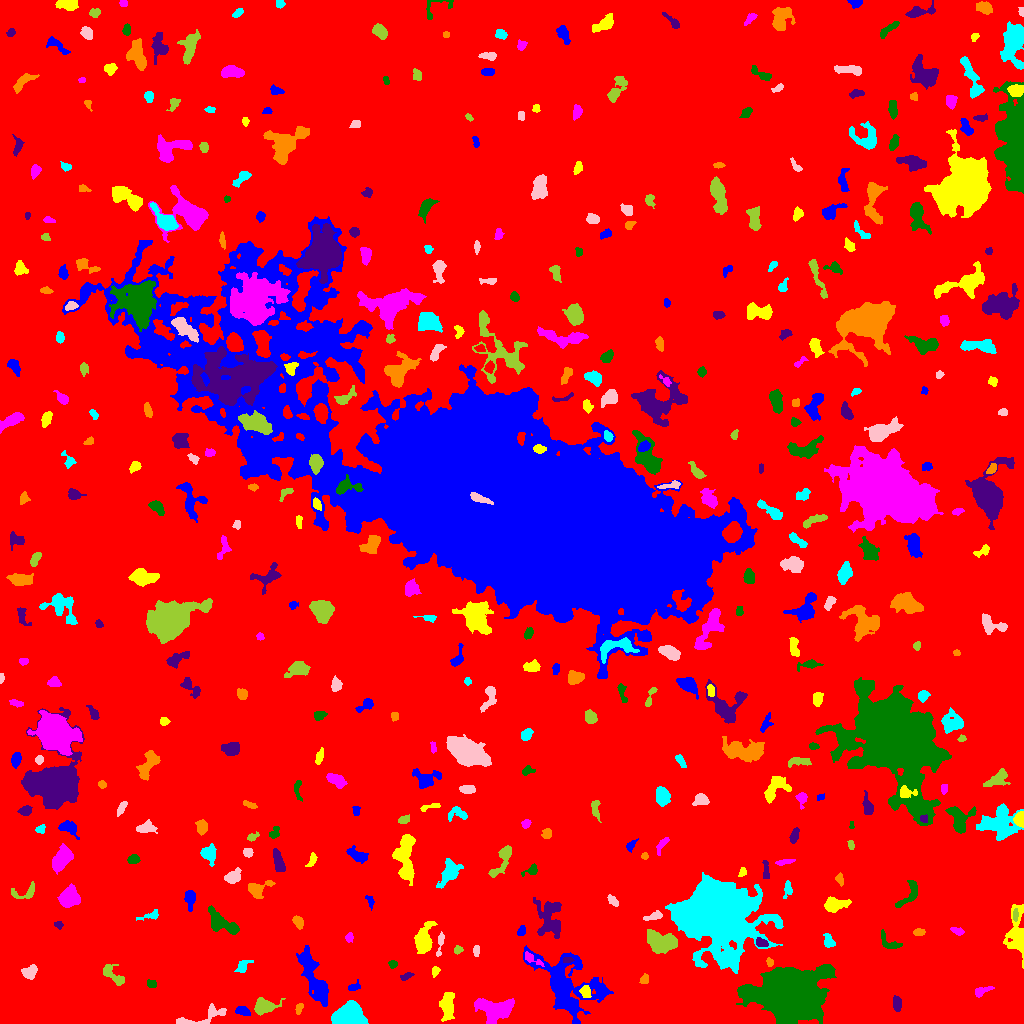

The file beside this chart, header and first rows:
ID, X, Y, A, B, theta, total_flux, mu_max, mu_median, mu_mean, R_fwhm, R_e, R10, R90, x_start, x_end, y_start, y_end, area, greylevel
0, 517.1, 507.7, 303.1, 297.9, 0.869, 2093508, 13.0, 2.0, 2.538, 98.74, 244.7, 94.09, 391.1, 0, 1023, 0, 1023, 824738, 2.538
1, 242.6, 12.64, 3.342, 2.026, -0.3193, 369.0, 7.0, 3.0, 3.0, 3.742, 3.241, 1.262, 5.202, 235, 250, 8, 17, 123, 11.0
2, 447.3, 18.92, 7.365, 3.003, 1.507, 1238, 8.0, 3.0, 3.685, 7.114, 5.698, 2.326, 8.921, 439, 454, 2, 31, 336, 13.68
3, 494.4, 14.69, 10.01, 5.257, -0.05604, 2565, 9.0, 4.0, 3.983, 9.373, 7.959, 3.241, 12.09, 474, 514, 0, 25, 644, 9.983
4, 787.1, 30.29, 12.46, 9.753, -0.04255, 121124, 219.0, 13.0, 32.79, 9.772, 11.52, 4.26, 23.67, 736, 836, 0, 59, 3694, 37.79
5, 896.9, 20.03, 3.807, 2.036, -1.484, 282.0, 4.0, 2.0, 2.22, 5.202, 3.7, 1.493, 5.557, 893, 901, 12, 28, 127, 8.22
6, 299.3, 15.79, 2.718, 1.688, 0.9653, 146.0, 5.0, 2.0, 1.973, 2.646, 2.394, 0.7979, 3.949, 295, 303, 9, 20, 74, 8.973
7, 348.7, 8.149, 8.663, 6.107, 0.08158, 3517, 12.0, 5.0, 5.719, 9.575, 8.019, 3.192, 12.32, 331, 368, 0, 23, 615, 17.72
8, 201.8, 6.25, 16.19, 3.508, 0.2698, 893.0, 7.0, 3.0, 2.773, 5.14, 5.412, 2.034, 8.612, 176, 226, 0, 20, 322, 8.773
9, 263.6, 16.74, 5.686, 3.66, 0.1778, 699.0, 6.0, 2.0, 2.386, 6.358, 5.109, 1.954, 8.234, 254, 285, 8, 26, 293, 8.386
10, 82.96, 30.44, 6.845, 2.669, 0.475, 966.0, 8.0, 3.0, 3.401, 6.433, 5.046, 1.954, 7.979, 66, 93, 20, 39, 284, 9.401
11, 353.5, 36.46, 3.326, 1.785, 0.3393, 190.0, 6.0, 2.0, 2.159, 3.038, 2.821, 0.9772, 4.583, 348, 360, 33, 44, 88, 9.159
12, 585.7, 31.48, 3.024, 2.136, -1.155, 354.0, 8.0, 3.0, 2.975, 3.868, 3.141, 1.128, 5.015, 579, 591, 26, 38, 119, 11.97
13, 981.4, 31.99, 4.719, 1.966, 0.4113, 474.0, 11.0, 3.0, 3.732, 2.585, 3.432, 1.128, 5.642, 975, 994, 26, 37, 127, 8.732
14, 151.9, 38.94, 2.035, 1.521, -0.07251, 113.0, 5.0, 1.0, 1.487, 2.394, 2.185, 0.7979, 3.656, 147, 156, 36, 44, 76, 8.487
15, 406.1, 46.83, 3.188, 1.395, 0.3695, 169.0, 5.0, 2.0, 2.112, 3.038, 2.523, 0.9772, 4.184, 400, 414, 43, 51, 80, 11.11
16, 644.1, 43.76, 2.333, 1.989, 1.178, 186.0, 5.0, 2.0, 2.325, 3.478, 2.706, 0.9772, 4.107, 639, 648, 40, 50, 80, 8.325
17, 243.4, 57.67, 4.811, 2.227, 0.766, 276.0, 6.0, 2.0, 2.029, 3.989, 3.568, 1.262, 5.67, 234, 253, 51, 63, 136, 8.029
18, 29.23, 51.37, 3.736, 3.013, 0.5709, 648.0, 8.0, 3.0, 3.703, 5.078, 4.146, 1.596, 6.628, 21, 37, 44, 59, 175, 8.703
19, 113.5, 48.17, 7.752, 2.97, -0.7364, 580.0, 6.0, 2.0, 2.447, 6.05, 4.72, 1.784, 7.269, 103, 124, 38, 59, 237, 8.447
20, 909.4, 51.74, 9.111, 6.57, 0.5322, 2824, 10.0, 4.0, 4.577, 9.837, 8.215, 3.192, 12.39, 890, 924, 40, 68, 617, 9.577
21, 314, 45.03, 16.47, 3.924, -1.158, 4226, 13.0, 5.0, 5.198, 9.132, 8.759, 3.432, 13.93, 296, 328, 17, 78, 813, 13.2
22, 435.2, 52.52, 2.367, 1.764, 1.281, 193.0, 6.0, 3.0, 2.681, 3.523, 2.523, 0.9772, 3.909, 432, 440, 46, 57, 72, 9.681
23, 531.1, 65.12, 5.654, 1.86, -0.5244, 310.0, 6.0, 2.0, 2.5, 4.068, 3.241, 1.262, 5.262, 525, 544, 57, 72, 124, 12.5
24, 392.9, 59.37, 1.941, 1.868, 0.8737, 145.0, 4.0, 2.0, 2.197, 3.7, 2.459, 0.9772, 3.827, 388, 397, 55, 63, 66, 12.2
25, 567, 63.36, 2.188, 1.336, -0.0676, 102.0, 5.0, 2.0, 1.729, 2.257, 2.111, 0.7979, 3.432, 563, 574, 61, 66, 59, 14.73
26, 769.6, 60.9, 2.215, 1.45, -1.259, 98.0, 4.0, 2.0, 1.69, 3.09, 2.111, 0.7979, 3.523, 766, 773, 57, 66, 58, 8.69
27, 720.7, 112.1, 16.42, 15.37, -1.013, 90923, 96.0, 8.0, 16.44, 12.83, 15.71, 5.726, 32.35, 665, 783, 50, 151, 5530, 20.44
28, 476.3, 72.79, 2.631, 1.639, 1.517, 102.0, 3.0, 1.0, 1.437, 3.141, 2.646, 0.9772, 4.146, 473, 479, 67, 78, 71, 9.437
29, 458, 73.48, 2.301, 1.865, 0.2388, 146.0, 4.0, 2.0, 2.179, 3.868, 2.585, 0.9772, 4.029, 454, 463, 69, 78, 67, 9.179
30, 986.6, 66.21, 4.952, 2.331, 0.63, 686.0, 8.0, 3.0, 3.33, 5.47, 4.26, 1.693, 6.676, 977, 997, 59, 76, 206, 11.33
31, 566.2, 38.71, 19.82, 12.48, -0.6997, 11307, 19.0, 5.0, 5.795, 9.097, 13.36, 4.687, 22.05, 523, 613, 0, 78, 1951, 9.795
32, 1017, 89.4, 13.45, 4.402, -1.525, 1605, 9.0, 3.0, 2.821, 5.441, 7.047, 2.585, 11.24, 1003, 1023, 55, 119, 569, 8.821
33, 349.4, 86.24, 2.132, 1.734, 1.387, 156.0, 6.0, 2.0, 2.197, 2.764, 2.326, 0.7979, 3.989, 345, 353, 81, 91, 71, 11.2
34, 888.4, 81.15, 6.792, 3.106, -0.6354, 438.0, 5.0, 3.0, 2.489, 5.47, 4.146, 1.596, 6.232, 881, 902, 75, 94, 176, 8.489
35, 761.5, 80.57, 3.212, 1.973, -0.3102, 364.0, 7.0, 4.0, 3.604, 4.107, 3.241, 1.262, 4.951, 756, 768, 77, 86, 101, 11.6
36, 918.9, 91.09, 2.988, 1.726, 0.1251, 210.0, 5.0, 3.0, 2.561, 3.785, 2.985, 1.128, 4.406, 913, 925, 88, 95, 82, 9.561
37, 828, 82.01, 3.163, 2.07, -1.328, 172.0, 4.0, 1.0, 1.333, 4.029, 3.038, 1.128, 4.951, 823, 835, 76, 90, 129, 8.333
38, 440.2, 80.2, 6.906, 1.398, 1.419, 234.0, 5.0, 2.0, 2.071, 3.29, 3.09, 1.128, 5.202, 436, 444, 67, 92, 113, 9.071
39, 662.1, 80.92, 7.638, 4.462, -0.08976, 2935, 13.0, 5.0, 5.445, 7.919, 7.001, 2.764, 11.07, 647, 677, 70, 94, 539, 12.45
40, 264.8, 90.3, 3.305, 2.13, -1.237, 359.0, 6.0, 3.0, 2.967, 4.886, 3.478, 1.382, 5.202, 260, 270, 84, 98, 121, 8.967
41, 521.4, 92.16, 2.504, 1.873, 1.08, 209.0, 5.0, 3.0, 2.646, 3.568, 2.706, 1.128, 4.26, 517, 525, 88, 98, 79, 8.646
42, 423.3, 83.33, 7.694, 3.896, 1.315, 2086, 13.0, 4.0, 4.931, 6.283, 6.103, 2.394, 10.03, 414, 437, 70, 102, 423, 9.931
43, 957.4, 92.29, 3.2, 1.649, -0.3235, 214.0, 5.0, 2.0, 2.404, 3.7, 2.932, 1.128, 4.442, 950, 964, 88, 96, 89, 8.404
44, 221.1, 100.9, 10.31, 4.03, -0.5984, 1043, 6.0, 2.0, 2.483, 8.058, 6.155, 2.523, 9.69, 208, 239, 89, 118, 420, 8.483
45, 58.76, 98.47, 2.026, 1.771, -0.8857, 143.0, 5.0, 2.0, 2.344, 2.764, 2.257, 0.7979, 3.656, 54, 63, 94, 102, 61, 8.344
46, 298, 101.6, 3.119, 2.014, -0.9979, 306.0, 7.0, 2.0, 2.593, 3.141, 3.141, 1.128, 5.046, 292, 303, 94, 108, 118, 13.59
47, 151.4, 108, 5.525, 1.92, 0.2545, 221.0, 5.0, 1.0, 1.857, 2.877, 3.141, 1.128, 5.47, 136, 158, 103, 114, 119, 7.857
48, 653.1, 106.9, 5.313, 1.846, 0.2797, 326.0, 7.0, 3.0, 2.629, 2.585, 3.7, 1.262, 5.557, 643, 662, 103, 113, 124, 8.629
49, 1015, 108.4, 2.932, 1.183, 1.446, 114.0, 4.0, 1.0, 1.701, 2.985, 2.257, 0.7979, 3.827, 1013, 1018, 102, 115, 67, 12.7
50, 381.5, 27.99, 48.08, 18.91, -0.5217, 25234, 21.0, 4.0, 5.252, 11.49, 19.56, 6.652, 33.53, 282, 464, 0, 134, 4805, 10.25
51, 369.6, 123.4, 3.437, 1.684, -1.221, 175.0, 5.0, 2.0, 2.244, 2.877, 2.646, 0.9772, 4.334, 365, 374, 113, 128, 78, 8.244
52, 833.7, 118.9, 5.14, 3.098, 0.07276, 1076, 13.0, 3.0, 3.829, 4.26, 4.442, 1.693, 7.715, 824, 851, 111, 127, 281, 9.829
53, 69.06, 126.1, 4.982, 4.401, 0.9949, 1985, 12.0, 5.0, 5.453, 7.313, 5.997, 2.394, 9.253, 57, 80, 116, 140, 364, 10.45
54, 909.8, 130, 8.833, 3.316, 0.9687, 511.0, 5.0, 2.0, 2.06, 4.652, 4.754, 1.784, 7.797, 895, 917, 116, 143, 248, 8.06
55, 549.7, 104.7, 10.19, 6.174, -1.466, 1718, 6.0, 2.0, 2.706, 9.934, 7.442, 2.985, 11.77, 533, 561, 85, 126, 635, 8.706
56, 256.3, 134.1, 5.297, 3.476, 0.3468, 920.0, 14.0, 3.0, 3.651, 3.785, 4.068, 1.493, 7.181, 248, 275, 125, 143, 252, 9.651
57, 787.4, 134.6, 4.568, 1.943, 1.4, 191.0, 5.0, 2.0, 1.69, 2.646, 3.241, 1.128, 5.015, 783, 792, 125, 143, 113, 7.69
58, 612.7, 122.7, 3.63, 1.744, -0.7329, 171.0, 3.0, 2.0, 1.8, 4.406, 3.192, 1.262, 4.787, 607, 618, 117, 129, 95, 7.8
59, 26.95, 131.6, 7.276, 3.678, 0.4074, 329.0, 6.0, 1.5, 1.788, 3.432, 3.909, 1.382, 6.604, 11, 34, 125, 142, 184, 7.788
... 408 more rows
